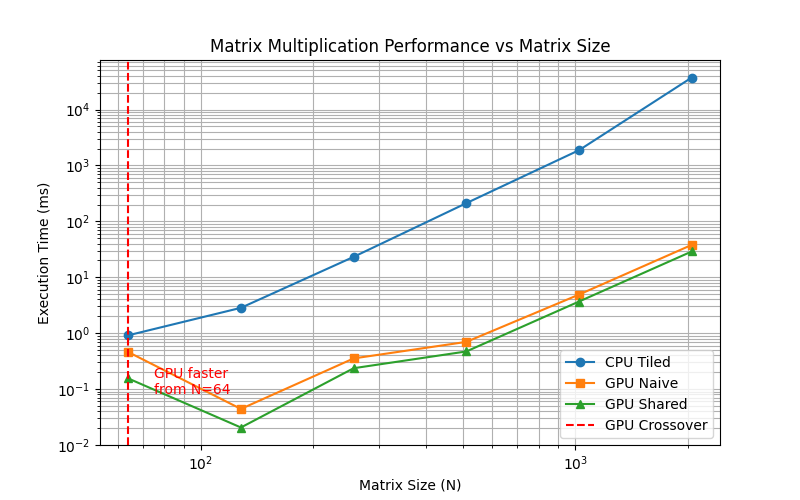

Source data for this figure (header and first rows):
N, CPU_ms, GPU_Naive_ms, GPU_Tiled_ms
64, 0.9128, 0.4587, 0.1546
128, 2.834, 0.044, 0.02048
256, 23.14, 0.3526, 0.2355
512, 211.6, 0.697, 0.47
1024, 1877, 4.898, 3.678
2048, 37454, 37.94, 28.94
